The GitHub repository rutuja1121/Parkinsons_BE_Project_2023 contains a labelled image folder "RotatedImagesSpiral" with 2 categories: healthy, parkinson. Examples follow, each with its label.

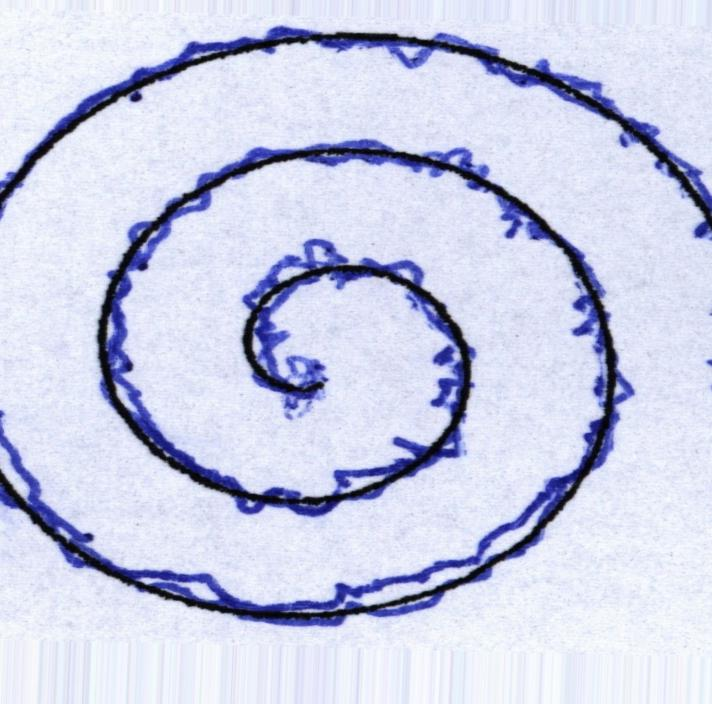
Label: parkinson

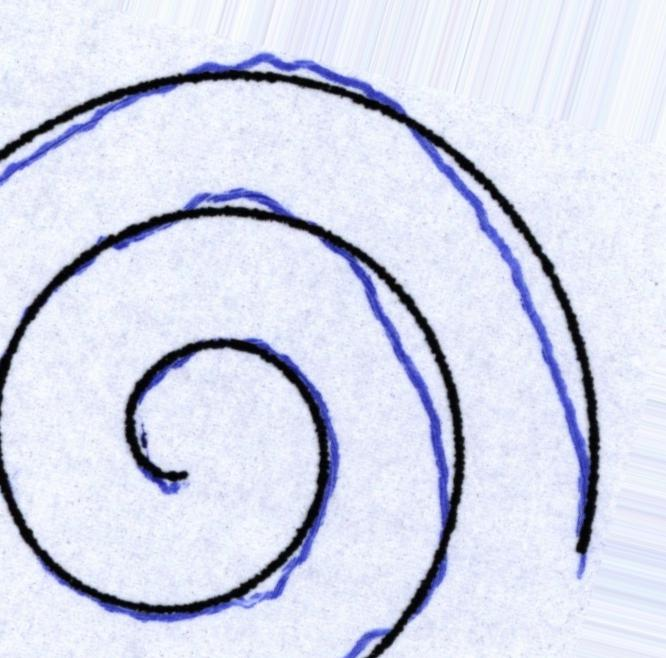
Label: parkinson

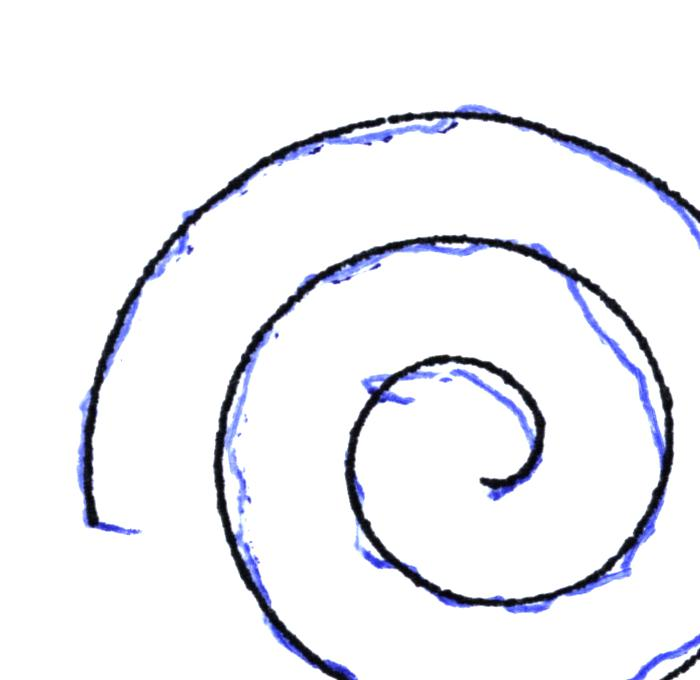
Label: parkinson

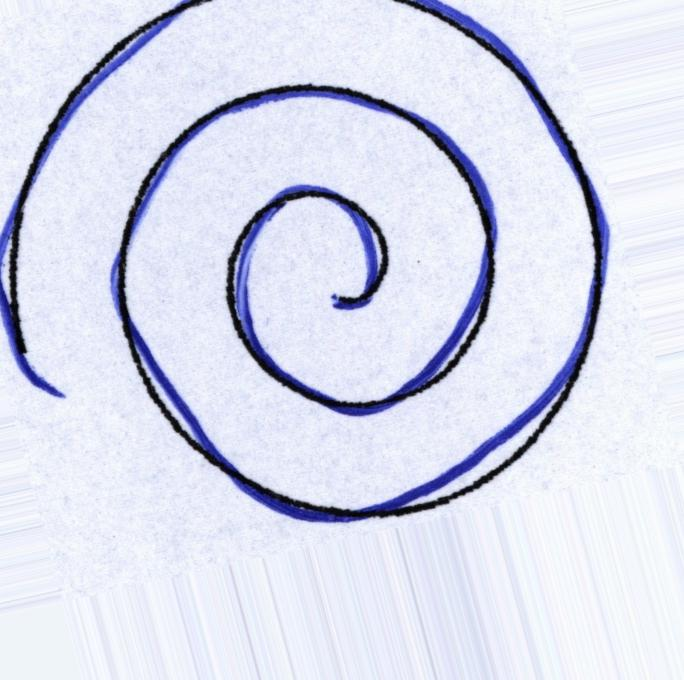
Label: healthy

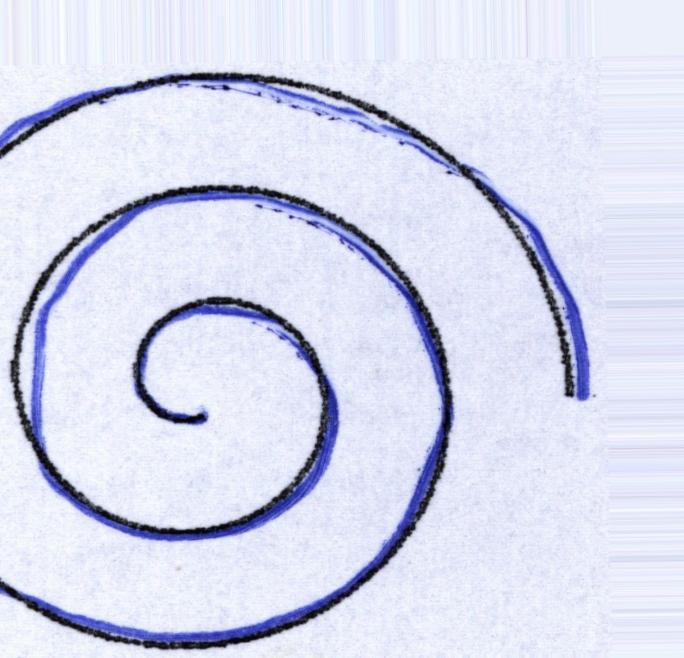
Label: healthy

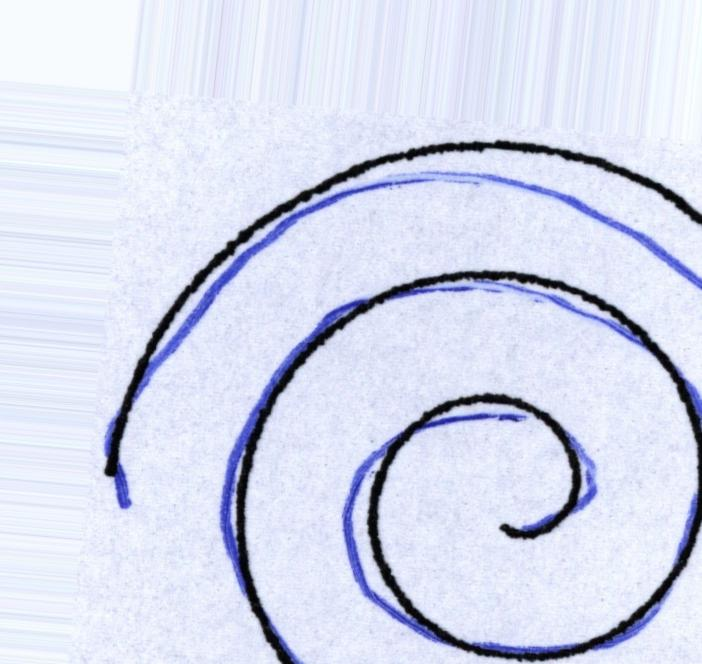
Label: healthy
